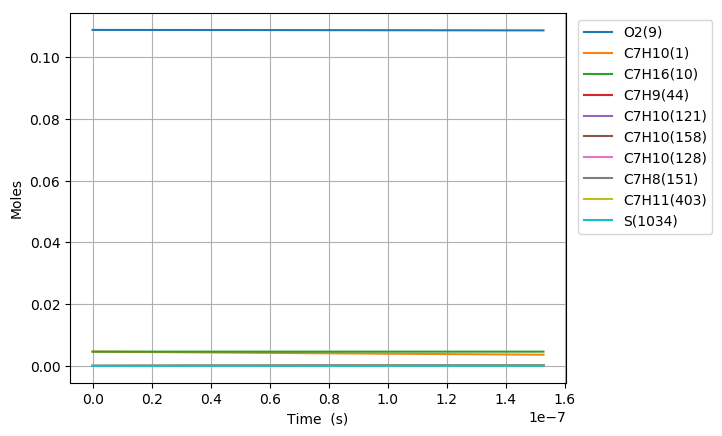

Data behind this chart, as committed beside it:
Time (s), Volume (m^3), H(11), O(12), OH(13), H2(14), H2O(15), Ar(16), He(17), HO2(18), H2O2(19), N2, Ne, C7H10(1), CO(2), CO2(3), CH4(4), C2H2(5), C4H4(6), C5H6(7), C5H5(8), O2(9), C7H16(10), C7H10(60)
0.0, 0.001881, 0.0, 0.0, 0.0, 0.0, 0.0, 0.0, 0.0, 0.0, 0.0, 0.8803, 0.0, 0.00463, 0.0, 0.0, 0.0, 0.0, 0.0, 0.0, 0.0, 0.1088, 0.00463, 0.0
1.317079524443806e-19, 0.001881, 2.8670772434229802e-22, 5.758223642969997e-35, 5.3019472160028552e-35, 7.814395014044604e-35, 2.5972687051567179e-46, 0.0, 0.0, 1.7864481986036303e-22, 1.0063102283235259e-37, 0.8803, 0.0, 0.00463, 5.6624809226827835e-98, 3.0679712815726227e-120, 3.7200211584975757e-65, -7.0224758078549199e-178, 0.0, 0.0, 0.0, 0.1088, 0.00463, 4.9913094762003368e-17
3.6878226684426574e-19, 0.001881, 8.0278164106771978e-22, 3.3301335609940522e-34, 3.2023761614217615e-34, 4.7198946518202142e-34, 3.0834775890097946e-45, 0.0, 0.0, 5.002063689095654e-22, 6.0781227227814764e-37, 0.8803, 0.0, 0.00463, 8.9272327383484615e-96, 8.7369851768783572e-118, 1.9187363981914022e-63, 8.1712497581069829e-174, 0.0, 0.0, 0.0, 0.1088, 0.00463, 1.3975666533826571e-16
8.42930895644036e-19, 0.001881, 1.8349295261556594e-21, 1.5710080061996803e-33, 1.5418063148476554e-33, 2.272426165089916e-33, 3.0273767251642877e-44, 0.0, 0.0, 1.1433329602076443e-21, 2.9263635569803691e-36, 0.8803, 0.0, 0.00463, 2.7215937519755788e-93, 5.3172188514551324e-115, 1.0945068701173217e-61, 1.3703626031241651e-169, 0.0, 0.0, 0.0, 0.1088, 0.00463, 3.194438065094154e-16
1.7912281532435763e-18, 0.001881, 3.8992255028795726e-21, 6.7955272244502948e-33, 6.7334736301412791e-33, 9.9242826495612293e-33, 2.6776805973232995e-43, 0.0, 0.0, 2.4296001155823251e-21, 1.2780278488915346e-35, 0.8803, 0.0, 0.00463, 7.1171982207433096e-91, 2.7817431763331721e-112, 6.3088322701649892e-60, 2.0779094265293785e-165, 0.0, 0.0, 0.0, 0.1088, 0.00463, 6.7881808892621496e-16
3.6878226684426575e-18, 0.001881, 8.027818282516716e-21, 2.8238687533197096e-32, 2.8110930131595113e-32, 4.1431931199967249e-32, 2.2507521345022644e-42, 0.0, 0.0, 5.0021903172844162e-21, 5.3355815556010282e-35, 0.8803, 0.0, 0.00463, 1.7959490085904506e-88, 1.4039846578940085e-109, 3.7555705991242164e-58, 3.0440603430225012e-161, 0.0, 0.0, 0.0, 0.1088, 0.00463, 1.3975666540578147e-15
7.48101169884082e-18, 0.001881, 1.6285007146525721e-20, 1.1510151323991542e-31, 1.1484234821253641e-31, 1.6926299656918638e-31, 1.8453029823380749e-41, 0.0, 0.0, 1.0147594283208623e-20, 2.1798138050870283e-34, 0.8803, 0.0, 0.00463, 4.5283738359327881e-86, 7.0801320212351974e-107, 2.3025892844924972e-56, 4.5898842041194948e-157, 0.0, 0.0, 0.0, 0.1088, 0.00463, 2.8350637855130168e-15
1.5067389759637144e-17, 0.001881, 3.279939809330224e-20, 4.6473332581026949e-31, 4.6421134544117057e-31, 6.8418840791884921e-31, 1.4943748372053484e-40, 0.0, 0.0, 2.0439296454810644e-20, 8.8115976942542002e-34, 0.8803, 0.0, 0.00463, 1.1478249746762373e-83, 3.5892212560950811e-104, 1.4394910310611413e-54, 7.1524392350573386e-153, 0.0, 0.0, 0.0, 0.1088, 0.00463, 5.7100580531914377e-15
3.024014588122979e-17, 0.001881, 6.5828232860446517e-20, 1.8676227219480578e-30, 1.8665751101716438e-30, 2.7510940133185439e-30, 1.2028039040107482e-39, 0.0, 0.0, 4.1026277674426879e-20, 3.5434599442833842e-33, 0.8803, 0.0, 0.00463, 2.9218651003135658e-81, 1.8273050953227833e-101, 9.0997409775327475e-53, 1.1399426025448183e-148, 0.0, 0.0, 0.0, 0.1088, 0.00463, 1.1460046607620375e-14
6.058565812441509e-17, 0.001881, 1.3188611387755965e-19, 7.4879136086755426e-30, 7.4858147282832944e-30, 1.1033137636238501e-29, 9.6517603097179573e-39, 0.0, 0.0, 8.2214546958639704e-20, 1.4213708691240344e-32, 0.8803, 0.0, 0.00463, 1.130244715395368e-78, 1.4127379106725735e-98, 5.7862720470381823e-51, 1.8718097909081808e-143, 0.0, 0.0, 0.0, 0.1088, 0.00463, 2.2960023792766868e-14
1.2127668261078568e-16, 0.001881, 2.640027217507985e-19, 2.9986615835782867e-29, 2.9982414371708337e-29, 4.4190260769523383e-29, 7.7331798169778421e-38, 0.0, 0.0, 1.6464830762386114e-19, 5.6951796988780128e-32, 0.8803, 0.0, 0.00463, 2.8903893212415183e-76, 7.2304069901484019e-96, 3.6899351474623745e-49, 3.055521126971424e-139, 0.0, 0.0, 0.0, 0.1088, 0.00463, 4.5959978468216392e-14
2.4265873158352686e-16, 0.001881, 5.2823932011559296e-19, 1.200170785856347e-28, 1.2000867158242454e-28, 1.7687750031227251e-28, 6.1912882249383907e-37, 0.0, 0.0, 3.2974467510943818e-19, 2.2813829439670979e-31, 0.8803, 0.0, 0.00463, 7.3858125562253346e-74, 3.6951826263715456e-93, 2.3557858906061879e-47, 4.9856613197996288e-135, 0.0, 0.0, 0.0, 0.1088, 0.00463, 9.1959889039757562e-14
4.854228295290092e-16, 0.001881, 1.0567260414251228e-18, 4.8021484710734297e-28, 4.8019802605099124e-28, 7.0775074735314211e-28, 4.9549798683618889e-36, 0.0, 0.0, 6.6085245733785082e-19, 9.1431191184654441e-31, 0.8803, 0.0, 0.00463, 1.8866072432734523e-71, 1.8877715295518542e-90, 1.5039254183815154e-45, 8.13119723884584e-131, 0.0, 0.0, 0.0, 0.1088, 0.00463, 1.8395971506553668e-13
7.281869274744916e-16, 0.001881, 1.5852262814295296e-18, 1.0205540664845592e-27, 1.0205288269123748e-27, 1.5041295543880823e-27, 1.4169638853476958e-35, 0.0, 0.0, 9.9287494993345988e-19, 1.9452482519733224e-30, 0.8803, 0.0, 0.00463, 1.1471039457435528e-70, 1.3343422510186441e-89, 8.2569891349514257e-45, 5.9078781443122409e-130, 0.0, 0.0, 0.0, 0.1088, 0.00463, 2.7595954597414085e-13
1.2137151233654562e-15, 0.001881, 2.6422807892619986e-18, 2.8218351393188509e-27, 2.8217930329611381e-27, 4.1589636964121632e-27, 6.512725999977737e-35, 0.0, 0.0, 1.6605760885905416e-18, 5.393839047849644e-30, 0.8803, 0.0, 0.00463, 1.3187766881018992e-68, 2.6473585031450519e-87, 1.8351290477192088e-43, 8.1389050061806545e-126, 0.0, 0.0, 0.0, 0.1088, 0.00463, 4.5995922732367075e-13
1.6444500223813083e-15, 0.001881, 3.580085898274558e-18, 4.9849691248161977e-27, 4.9849120236588777e-27, 7.3471257596802052e-27, 1.4475062344177986e-34, 0.0, 0.0, 2.255790549245754e-18, 9.5459992908220443e-30, 0.8803, 0.0, 0.00463, 8.3324326690113332e-68, 1.778242321203278e-86, 6.7102922799953973e-43, 1.6336040613168908e-124, 0.0, 0.0, 0.0, 0.1088, 0.00463, 6.2319401424895232e-13
2.0751849213971605e-15, 0.001881, 4.5179361585502203e-18, 7.7513618896615645e-27, 7.7512897499151925e-27, 1.1424414458840474e-26, 2.7224719976611813e-34, 0.0, 0.0, 2.8540612454733483e-18, 1.4871135377841359e-29, 0.8803, 0.0, 0.00463, 2.7640654383361791e-67, 7.02515266842881e-86, 2.0560518449662563e-42, 7.4455875714175824e-124, 0.0, 0.0, 0.0, 0.1088, 0.00463, 7.8642881752592015e-13
2.5059198204130128e-15, 0.001881, 5.4558286775142748e-18, 1.1082813301387979e-26, 1.1082726073971077e-26, 1.6334527666138102e-26, 4.5340304989803895e-34, 0.0, 0.0, 3.4551927122797511e-18, 2.130013235479004e-29, 0.8803, 0.0, 0.00463, 9.3315180814323506e-67, 2.4788619523360467e-85, 5.0235388441252246e-42, 5.2026726951685759e-123, 0.0, 0.0, 0.0, 0.1088, 0.00463, 9.4966363611914868e-13
3.367389618444717e-15, 0.001881, 7.3317096963082643e-18, 1.9030398975732235e-26, 1.9030281438223797e-26, 2.80482130644305e-26, 9.6303561213849513e-34, 0.0, 0.0, 4.6639541729291828e-18, 3.6682664693723331e-29, 0.8803, 0.0, 0.00463, 6.9420050183854408e-66, 1.9384320049142899e-84, 1.7947979755021399e-41, 3.0637366940007428e-121, 0.0, 0.0, 0.0, 0.1088, 0.00463, 1.2761333081277519e-12
4.228859416476422e-15, 0.001881, 9.2077468705715089e-18, 2.9069793360857004e-26, 2.9069645263077196e-26, 4.2844958232231753e-26, 1.7461907393393945e-33, 0.0, 0.0, 5.8832896272925022e-18, 5.6195473183353098e-29, 0.8803, 0.0, 0.00463, 2.6724931814939131e-65, 8.4047644606679692e-84, 4.8927795861816911e-41, 2.2421934308495817e-120, 0.0, 0.0, 0.0, 0.1088, 0.00463, 1.6026030368361954e-12
5.0903292145081265e-15, 0.001881, 1.1083950433723157e-17, 4.1341192164076962e-26, 4.1341013182761333e-26, 6.0931393822604486e-26, 2.8827831107521302e-33, 0.0, 0.0, 7.1138943225242975e-18, 8.0151317881858708e-29, 0.8803, 0.0, 0.00463, 8.8294402198228972e-65, 2.9965240573165893e-83, 1.1609469592639466e-40, 1.5341601035181033e-119, 0.0, 0.0, 0.0, 0.1088, 0.00463, 1.9290728260446302e-12
6.813268810571535e-15, 0.001881, 1.4836864652011837e-17, 7.2706082209066665e-26, 7.2705840113737844e-26, 1.071591611069112e-25, 6.6288149277484044e-33, 0.0, 0.0, 9.6094627827135969e-18, 1.4187173037728771e-28, 0.8803, 0.0, 0.00463, 1.015220870205612e-63, 5.1900988665060837e-82, 6.1698370868742483e-40, 2.0198018532119699e-117, 0.0, 0.0, 0.0, 0.1088, 0.00463, 2.5820125893791065e-12
8.536208406634944e-15, 0.001881, 1.8590451757607546e-17, 1.1314254283455924e-25, 1.1314223548898336e-25, 1.6675726917593164e-25, 1.2711119200241269e-32, 0.0, 0.0, 1.2150638108325044e-17, 2.2217361743317621e-28, 0.8803, 0.0, 0.00463, 5.0726735237309987e-63, 3.0789155501317674e-81, 2.1122619894207489e-39, 2.0053245618294074e-116, 0.0, 0.0, 0.0, 0.1088, 0.00463, 3.2349525986048407e-12
1.198208759876176e-14, 0.001881, 2.609963570865353e-17, 2.212599563799528e-25, 2.2125950938143111e-25, 3.2610840167841479e-25, 3.4892390124565668e-32, 0.0, 0.0, 1.7369315242911442e-17, 4.4032103995984141e-28, 0.8803, 0.0, 0.00463, 9.4207143959137943e-62, 9.3122934927502718e-80, 1.7733064782218515e-38, 5.9542481234438978e-114, 0.0, 0.0, 0.0, 0.1088, 0.00463, 4.5408333555349329e-12
1.5427966790888578e-14, 0.001881, 3.3611488533801294e-17, 3.6571196788963828e-25, 3.6571136621244188e-25, 5.3901211142708386e-25, 7.3533760809880902e-32, 0.0, 0.0, 2.2769143841163125e-17, 7.3700115799444435e-28, 0.8803, 0.0, 0.00463, 5.6171904399747203e-61, 6.5397374107674315e-79, 7.2289932404931836e-38, 6.7213134911478611e-113, 0.0, 0.0, 0.0, 0.1088, 0.00463, 5.8467150973310032e-12
1.8873845983015397e-14, 0.001881, 4.112599495226553e-17, 5.465133146774038e-25, 5.4651253924224256e-25, 8.0549012124285917e-25, 1.3311009525935219e-31, 0.0, 0.0, 2.8349250784163633e-17, 1.114817040522635e-27, 0.8803, 0.0, 0.00463, 2.3641242358164825e-60, 3.075070387573776e-78, 2.16415628086361e-37, 7.5319566849902663e-112, 0.0, 0.0, 0.0, 0.1088, 0.00463, 7.1525978243815779e-12
2.2319725175142215e-14, 0.001881, 4.8643139252360721e-17, 7.6367741745423756e-25, 7.6367644504500084e-25, 1.1255622135010868e-24, 2.1821997043860241e-31, 0.0, 0.0, 3.4108736988395058e-17, 1.5764293676949264e-27, 0.8803, 0.0, 0.00463, 8.0793838488448972e-60, 1.1517287713029386e-77, 5.3895970788355636e-37, 6.7483968168912028e-111, 0.0, 0.0, 0.0, 0.1088, 0.00463, 8.4584815370345625e-12
2.921148355939585e-14, 0.001881, 6.3685283786010925e-17, 1.3071406596328338e-24, 1.3071392085640958e-24, 1.9265575836709697e-24, 4.8205676230889205e-31, 0.0, 0.0, 4.6162542499048621e-17, 2.7608210373899006e-27, 0.8803, 0.0, 0.00463, 6.4379324802917886e-59, 1.1032221416230228e-76, 2.3610161943400703e-36, 3.5118475600215298e-109, 0.0, 0.0, 0.0, 0.1088, 0.00463, 1.1070251920330468e-11
3.610324194364949e-14, 0.001881, 7.8737797857584498e-17, 1.9962025406080459e-24, 1.9962004707346136e-24, 2.9421468721593743e-24, 9.0186173489076593e-31, 0.0, 0.0, 5.8923443777102093e-17, 4.3112680856371138e-27, 0.8803, 0.0, 0.00463, 2.932227222158217e-58, 5.632991007456839e-76, 7.4046211342949828e-36, 3.8569163671461283e-108, 0.0, 0.0, 0.0, 0.1088, 0.00463, 1.3682026249741987e-11
4.299500032790313e-14, 0.001881, 9.3800552210079075e-17, 2.8309674257589558e-24, 2.8309645642122265e-24, 4.1724839169828303e-24, 1.516409841512383e-30, 0.0, 0.0, 7.2384037789368742e-17, 6.2497982537786304e-27, 0.8803, 0.0, 0.00463, 1.0418702195190389e-57, 2.2080172937684825e-75, 1.9179929518935099e-35, 3.1935055994631448e-107, 0.0, 0.0, 0.0, 0.1088, 0.00463, 1.6293804527800999e-11
5.6778517096410397e-14, 0.001881, 1.2395629306159313e-16, 4.9379984400549235e-24, 4.9379933700213567e-24, 7.2779794410893946e-24, 3.480827415893672e-30, 0.0, 0.0, 1.01376305716358e-16, 1.1375222244491098e-26, 0.8803, 0.0, 0.00463, 1.1312367748876639e-56, 3.8405929956846221e-74, 1.0348329187682599e-34, 3.5855600493661257e-105, 0.0, 0.0, 0.0, 0.1088, 0.00463, 2.1517372938632242e-11
6.918368218806693e-14, 0.001881, 1.5113026319785234e-16, 7.3336111652664258e-24, 7.3336032659101873e-24, 1.080880809363098e-23, 6.2928149481037284e-30, 0.0, 0.0, 1.2979249303612205e-16, 1.7525317661117938e-26, 0.8803, 0.0, 0.00463, 5.1011791269980146e-56, 2.0186996768123146e-73, 3.2444141825866995e-34, 4.3460521367372505e-104, 0.0, 0.0, 0.0, 0.1088, 0.00463, 2.6218598034486006e-11
8.158884727972348e-14, 0.001881, 1.7833555032004986e-16, 1.0202801978227189e-23, 1.020279036547297e-23, 1.5037631065649371e-23, 1.0319965339025565e-29, 0.0, 0.0, 1.6036902968969307e-16, 2.5254875930086558e-26, 0.8803, 0.0, 0.00463, 1.7737842352449051e-55, 8.0941085108327702e-73, 8.3691532075569497e-34, 3.0515779872713439e-103, 0.0, 0.0, 0.0, 0.1088, 0.00463, 3.0919835956131501e-11
9.399401237138003e-14, 0.001881, 2.0557148837002225e-16, 1.3546110134282824e-23, 1.3546093909346998e-23, 1.9965243249181371e-23, 1.5780582580885178e-29, 0.0, 0.0, 1.9306774577957082e-16, 3.4680890395431379e-26, 0.8803, 0.0, 0.00463, 5.1959901980059162e-55, 2.6478857931268775e-72, 1.8783308194669339e-33, 1.9112795297348527e-102, 0.0, 0.0, 0.0, 0.1088, 0.00463, 3.5621086713631574e-11
1.0639917746303658e-13, 0.001881, 2.3283742682762503e-16, 1.7364063443617978e-23, 1.7364041786077754e-23, 2.5592422668818183e-23, 2.2893333790147134e-29, 0.0, 0.0, 2.2785135803581967e-16, 4.5918647774363913e-26, 0.8803, 0.0, 0.00463, 1.3357548167669645e-54, 7.494927755935819e-72, 3.8062687688295717e-33, 9.8914981230349605e-102, 0.0, 0.0, 0.0, 0.1088, 0.00463, 4.0322350315951402e-11
1.1880434255469313e-13, 0.001881, 2.6013273011404957e-16, 2.1657178720265743e-23, 2.1657151005892358e-23, 3.1919931143449125e-23, 3.1877259407595221e-29, 0.0, 0.0, 2.6468343657862581e-16, 5.9081793024828162e-26, 0.8803, 0.0, 0.00463, 3.1000085380734775e-54, 1.9001125485724835e-71, 7.13047920066475e-33, 4.2832847166045741e-101, 0.0, 0.0, 0.0, 0.1088, 0.00463, 4.5023626770995774e-11
1.436146727380062e-13, 0.001881, 3.1480895711005069e-16, 3.1670911984262479e-23, 3.1670871803749008e-23, 4.6678908185512352e-23, 5.6336060211261635e-29, 0.0, 0.0, 3.4435117573809849e-16, 9.1631212686053507e-26, 0.8803, 0.0, 0.00463, 1.3333524188877972e-53, 9.6567580005092751e-71, 2.0956462872603067e-32, 5.9637671977590351e-100, 0.0, 0.0, 0.0, 0.1088, 0.00463, 5.4426218266093354e-11
1.684250029213193e-13, 0.001881, 3.6959536985074094e-16, 4.3591233632720287e-23, 4.3591184855972052e-23, 6.4247958247497151e-23, 9.0914599068604535e-29, 0.0, 0.0, 4.3179583017876046e-16, 1.3320648327209365e-25, 0.8803, 0.0, 0.00463, 4.4690756353861069e-53, 3.6945656073935529e-70, 5.1667411753322454e-32, 4.4307072226474373e-99, 0.0, 0.0, 0.0, 0.1088, 0.00463, 6.3828861242172695e-11
1.932353331046324e-13, 0.001881, 4.2448740056360078e-16, 5.7421895616936141e-23, 5.7421850618873436e-23, 8.4632612073755571e-23, 1.3737440600448613e-28, 0.0, 0.0, 5.267555325019703e-16, 1.8465890851490698e-25, 0.8803, 0.0, 0.00463, 1.2618513488037493e-52, 1.167723520662057e-69, 1.123046134027616e-31, 2.5178527228610428e-98, 0.0, 0.0, 0.0, 0.1088, 0.00463, 7.3231555726272114e-11
2.180456632879455e-13, 0.001881, 4.794806907886224e-16, 7.3166494285460955e-23, 7.316647874949099e-23, 1.0783817108528653e-22, 1.9748014653062245e-28, 0.0, 0.0, 6.2898041237912535e-16, 2.4681608609499791e-25, 0.8803, 0.0, 0.00463, 3.154570179840596e-52, 3.2421575337922623e-69, 2.2212729123690649e-31, 1.2063835281327011e-97, 0.0, 0.0, 0.0, 0.1088, 0.00463, 8.2634301730828532e-11
2.428559934712586e-13, 0.001881, 5.3457107142042002e-16, 9.0828485059925293e-23, 9.0828543832060532e-23, 1.3386972900834132e-22, 2.7299935357779963e-28, 0.0, 0.0, 7.3823145973575822e-16, 3.2048408446385929e-25, 0.8803, 0.0, 0.00463, 7.1709805131322846e-52, 8.151672255551723e-69, 4.0798227265159593e-31, 4.9941006995685445e-97, 0.0, 0.0, 0.0, 0.1088, 0.00463, 9.203709925506454e-11
2.676663236545717e-13, 0.001881, 5.897545572860577e-16, 1.1041118659309582e-22, 1.1041139045844074e-22, 1.627321780024906e-22, 3.6570268373350412e-28, 0.0, 0.0, 8.5428021226446804e-16, 4.0644808907428779e-25, 0.8803, 0.0, 0.00463, 1.5067292214704061e-51, 1.886849870778386e-68, 7.0550957090437516e-31, 1.8167275450182295e-96, 0.0, 0.0, 0.0, 0.1088, 0.00463, 1.0143994828533283e-10
2.924766538378848e-13, 0.001881, 6.4502734992827473e-16, 1.3191777877889311e-22, 1.3191823214557033e-22, 1.9443020572785962e-22, 4.7736415742599318e-28, 0.0, 0.0, 9.7690891361836587e-16, 5.0547211636422964e-25, 0.8803, 0.0, 0.00463, 2.9617780689063461e-51, 4.0651015976089263e-68, 1.1603280481290237e-30, 5.8982612668883421e-96, 0.0, 0.0, 0.0, 0.1088, 0.00463, 1.1084284879490948e-10
3.4209731420451096e-13, 0.001881, 7.5582653147418976e-16, 1.8071470672448007e-22, 1.8071615499601008e-22, 2.6635079306328123e-22, 7.6467188755327608e-28, 0.0, 0.0, 1.2410850539145117e-15, 7.456570796029562e-25, 0.8803, 0.0, 0.00463, 9.8620822737438052e-51, 1.6307941319393665e-67, 2.7869539654436753e-30, 5.4885213829461043e-95, 0.0, 0.0, 0.0, 0.1088, 0.00463, 1.2964880408447623e-10
3.832643256249261e-13, 0.001881, 8.4799020395585203e-16, 2.2706459687037744e-22, 2.2706765315495983e-22, 3.346647713714545e-22, 1.0761820865397241e-27, 0.0, 0.0, 1.4784951832330898e-15, 9.9092250159847206e-25, 0.8803, 0.0, 0.00463, 2.3304626157260136e-50, 4.3614466816309473e-67, 5.2360478291464543e-30, 2.3919903495363791e-94, 0.0, 0.0, 0.0, 0.1088, 0.00463, 1.4525102911173787e-10
4.2443133704534127e-13, 0.001881, 9.4035710749336498e-16, 2.7874755335697653e-22, 2.7875331287998883e-22, 4.1083904683160951e-22, 1.4627461963222146e-27, 0.0, 0.0, 1.7315766639386238e-15, 1.281251161058436e-24, 0.8803, 0.0, 0.00463, 5.0174038838624446e-50, 1.0466719469276819e-66, 9.1929975855047678e-30, 8.8894891214981291e-94, 0.0, 0.0, 0.0, 0.1088, 0.00463, 1.6085339510420389e-10
4.614816473237149e-13, 0.001881, 1.0236502426602795e-15, 3.2983138274706048e-22, 3.2984089616401433e-22, 4.8613030218366168e-22, 1.8815827050141619e-27, 0.0, 0.0, 1.9721277993866448e-15, 1.5835606466539449e-24, 0.8803, 0.0, 0.00463, 9.3645510371864088e-50, 2.1239214761469647e-66, 1.4550980297686961e-29, 2.5599483864936701e-93, 0.0, 0.0, 0.0, 0.1088, 0.00463, 1.7489564467844147e-10
4.985319576020885e-13, 0.001881, 1.1070884903609813e-15, 3.8525198516120407e-22, 3.8526694495309112e-22, 5.6781344509843115e-22, 2.3738086507202181e-27, 0.0, 0.0, 2.2242551223257281e-15, 1.9269198363708036e-24, 0.8803, 0.0, 0.00463, 1.6643669209805833e-49, 4.0820580970404343e-66, 2.2191753761480639e-29, 6.8808827087251809e-93, 0.0, 0.0, 0.0, 0.1088, 0.00463, 1.8893800774677547e-10
5.355822678804621e-13, 0.001881, 1.1906635761580841e-15, 4.450166885107289e-22, 4.4503929821439462e-22, 6.5589927927637613e-22, 2.9454081070650749e-27, 0.0, 0.0, 2.4874846212176864e-15, 2.3133728577675641e-24, 0.8803, 0.0, 0.00463, 2.834456961402858e-49, 7.4695558849684498e-66, 3.2787089150910536e-29, 1.7211804589935011e-92, 0.0, 0.0, 0.0, 0.1088, 0.00463, 2.0298048391734979e-10
5.726325781588358e-13, 0.001881, 1.2743677740591822e-15, 5.091324113298558e-22, 5.0916548186523923e-22, 7.5039800508107646e-22, 3.6023756710108883e-27, 0.0, 0.0, 2.7613737740467936e-15, 2.7449010718459075e-24, 0.8803, 0.0, 0.00463, 4.6536820779583493e-49, 1.3117153972081275e-65, 4.7134491859428416e-29, 4.0357850054996783e-92, 0.0, 0.0, 0.0, 0.1088, 0.00463, 2.1702307276115511e-10
6.096828884372094e-13, 0.001881, 1.3581938867670721e-15, 5.7760567741890464e-22, 5.7765272771673264e-22, 8.5131924112015675e-22, 4.3507162139215148e-27, 0.0, 0.0, 3.0455104156691236e-15, 3.2234254728292617e-24, 0.8803, 0.0, 0.00463, 7.3989003281078264e-49, 2.2209971612672259e-65, 6.6162850359056697e-29, 8.9569902835098065e-92, 0.0, 0.0, 0.0, 0.1088, 0.00463, 2.3106577381352884e-10
6.46733198715583e-13, 0.001881, 1.4421351949522841e-15, 6.5044265353257568e-22, 6.5050802244022238e-22, 9.5867207978861769e-22, 5.1964443469165304e-27, 0.0, 0.0, 3.3395098261786581e-15, 3.7508125208196866e-24, 0.8803, 0.0, 0.00463, 1.1436741721107052e-48, 3.6432969019301684e-65, 9.0947241533753108e-29, 1.8934513603740762e-91, 0.0, 0.0, 0.0, 0.1088, 0.00463, 2.451085865779849e-10
6.837835089939567e-13, 0.001881, 1.5261854387863873e-15, 7.2764916309878097e-22, 7.2773812592026456e-22, 1.0724651074873717e-21, 6.1455842263877476e-27, 0.0, 0.0, 3.6430136706997418e-15, 4.3288763774702154e-24, 0.8803, 0.0, 0.00463, 1.7237985300198169e-48, 5.807158303383988e-65, 1.2271502069839828e-28, 3.8191718754216025e-91, 0.0, 0.0, 0.0, 0.1088, 0.00463, 2.5915151052762996e-10
7.208338192723303e-13, 0.001881, 1.6103387732544998e-15, 8.0923071943751801e-22, 8.0934961604057099e-22, 1.1927064535801712e-21, 7.2041691342187955e-27, 0.0, 0.0, 3.9556874333306306e-15, 4.9593841876292749e-24, 0.8803, 0.0, 0.00463, 2.5409209228031569e-48, 9.026893332946637e-65, 1.6286102243361635e-28, 7.4317327880258075e-91, 0.0, 0.0, 0.0, 0.1088, 0.00463, 2.7319454510858978e-10
7.578841295507039e-13, 0.001881, 1.694589749757051e-15, 8.9519253944266605e-22, 8.9534890757070549e-22, 1.319403810557396e-21, 8.3782413278824355e-27, 0.0, 0.0, 4.2772193604985339e-15, 5.6440582641304234e-24, 0.8803, 0.0, 0.00463, 3.6710276663169306e-48, 1.371655628382448e-64, 2.1295440399957882e-28, 1.3984582309019033e-90, 0.0, 0.0, 0.0, 0.1088, 0.00463, 2.8723768974143118e-10
7.949344398290775e-13, 0.001881, 1.7789332745855377e-15, 9.8553957445463229e-22, 9.8574229540768661e-22, 1.4525644795351561e-21, 9.6738517278920738e-27, 0.0, 0.0, 4.6073180764323581e-15, 6.3845809944585728e-24, 0.8803, 0.0, 0.00463, 5.2093963578107334e-48, 2.0428546272676597e-64, 2.7475491271298627e-28, 2.5544369294262342e-90, 0.0, 0.0, 0.0, 0.1088, 0.00463, 3.0128094382438216e-10
8.319847501074512e-13, 0.001881, 1.8633646072410512e-15, 1.0802765115097913e-21, 1.0805359571767791e-21, 1.5921953720968466e-21, 1.1097059942404954e-26, 0.0, 0.0, 4.9457124866354112e-15, 7.1825951124624627e-24, 0.8803, 0.0, 0.00463, 7.272138481220304e-48, 2.9865280642084799e-64, 3.5021467013580122e-28, 4.5372126233512982e-90, 0.0, 0.0, 0.0, 0.1088, 0.00463, 3.1532430673348296e-10
8.690350603858248e-13, 0.001881, 1.9478793138099372e-15, 1.1794078080003189e-21, 1.1797360032203969e-21, 1.7383030613738163e-21, 1.2653933976217408e-26, 0.0, 0.0, 5.29214910062669e-15, 8.0397092313929354e-24, 0.8803, 0.0, 0.00463, 1.0001709413534342e-47, 4.2940152093962995e-64, 4.4149834454882608e-28, 7.8556036149883433e-90, 0.0, 0.0, 0.0, 0.1088, 0.00463, 3.2936777782623072e-10
9.060853706641984e-13, 0.001881, 2.0324732763548105e-15, 1.2829376846917365e-21, 1.2833484674205949e-21, 1.8908937717551341e-21, 1.4350550328433721e-26, 0.0, 0.0, 5.6463925712263602e-15, 8.9574968575739981e-24, 0.8803, 0.0, 0.00463, 1.3568247150751649e-47, 6.0782769037081522e-64, 5.5098027051993983e-28, 1.3285313198142422e-89, 0.0, 0.0, 0.0, 0.1088, 0.00463, 3.4341135644086166e-10
9.43135680942572e-13, 0.001881, 2.117142632164222e-15, 1.3908701708890478e-21, 1.3913793738515199e-21, 2.0499734454521489e-21, 1.6192993688736703e-26, 0.0, 0.0, 6.0082222059299519e-15, 9.9375035611433395e-24, 0.8803, 0.0, 0.00463, 1.8177378624911265e-47, 8.4837739559403758e-64, 6.8127273610674429e-28, 2.1984378062852119e-89, 0.0, 0.0, 0.0, 0.1088, 0.00463, 3.5745504190112642e-10
... 410 more rows
